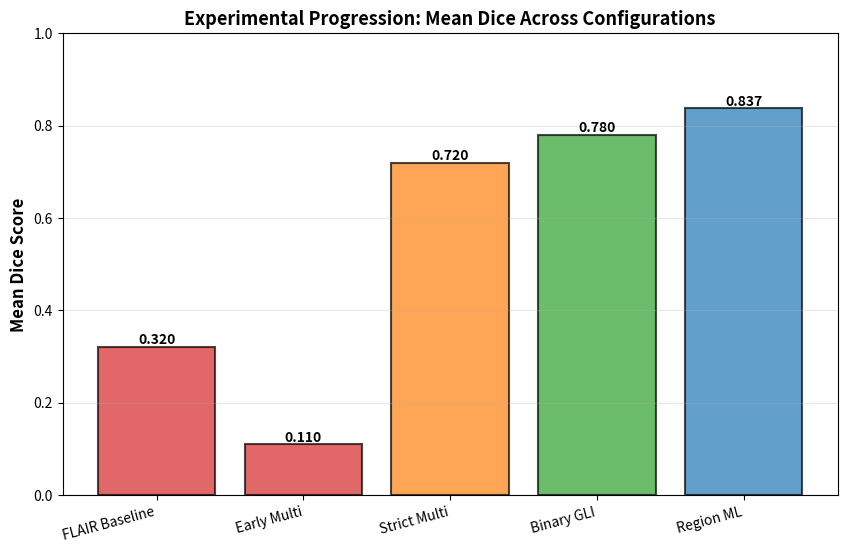
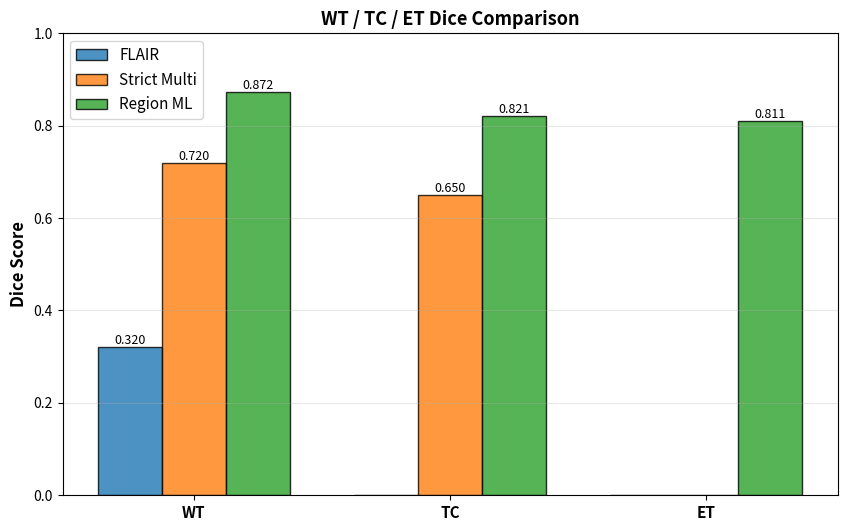

The script that saved these images, in order:
"""
Generate publication-quality figures for brain tumor segmentation paper.

This script reads training history from results/ and generates:
1. Train vs Validation Dice curve
2. Loss curve
3. Bar graph of experimental results
4. WT/TC/ET Dice comparison

Usage:
  python scripts/generate_figures.py --results-dir results/gli_multimodal_mvp_seed42 --output-dir figures/
"""

import json
import os
import sys
from pathlib import Path
import argparse
import matplotlib.pyplot as plt
import numpy as np

# Default experimental results (if no history.json, use logged values)
EXPERIMENTAL_RESULTS = {
    "FLAIR Baseline": {"mean": 0.32, "wt": 0.32, "tc": None, "et": None},
    "Early Multi": {"mean": 0.11, "wt": 0.11, "tc": None, "et": None},
    "Strict Multi": {"mean": 0.72, "wt": 0.72, "tc": 0.65, "et": None},
    "Binary GLI": {"mean": 0.78, "wt": 0.78, "tc": None, "et": None},
    "Region ML": {"mean": 0.8373, "wt": 0.8723, "tc": 0.8207, "et": 0.8107},
}


def load_history(results_dir):
    """Load training history from results directory."""
    history_file = Path(results_dir) / "history.json"
    if history_file.exists():
        with open(history_file, "r") as f:
            return json.load(f)
    else:
        print(f"Warning: history.json not found at {history_file}")
        return None


def plot_train_val_dice(history, output_dir):
    """Plot training vs validation Dice over epochs."""
    if history is None:
        print("Skipping train_val_dice plot (no history).")
        return
    
    epochs = history.get("epochs", list(range(len(history.get("train_dice", [])))))
    train_dice = history.get("train_dice", [])
    val_dice = history.get("val_dice", [])
    
    if not train_dice or not val_dice:
        print("Warning: train_dice or val_dice not found in history.")
        return
    
    fig, ax = plt.subplots(figsize=(8, 6))
    ax.plot(epochs, train_dice, "o-", label="Training Dice", linewidth=2, markersize=4)
    ax.plot(epochs, val_dice, "s-", label="Validation Dice", linewidth=2, markersize=4)
    ax.set_xlabel("Epoch", fontsize=12, fontweight="bold")
    ax.set_ylabel("Dice Score", fontsize=12, fontweight="bold")
    ax.set_title("Training vs Validation Dice Score", fontsize=13, fontweight="bold")
    ax.legend(fontsize=11)
    ax.grid(True, alpha=0.3)
    ax.set_ylim([0, 1.0])
    
    output_path = Path(output_dir) / "train_val_dice.png"
    plt.savefig(output_path, dpi=300, bbox_inches="tight")
    print(f"Saved: {output_path}")
    plt.close()


def plot_loss_curve(history, output_dir):
    """Plot training vs validation loss over epochs."""
    if history is None:
        print("Skipping loss_curve plot (no history).")
        return
    
    epochs = history.get("epochs", list(range(len(history.get("train_loss", [])))))
    train_loss = history.get("train_loss", [])
    val_loss = history.get("val_loss", [])
    
    if not train_loss or not val_loss:
        print("Warning: train_loss or val_loss not found in history.")
        return
    
    fig, ax = plt.subplots(figsize=(8, 6))
    ax.plot(epochs, train_loss, "o-", label="Training Loss", linewidth=2, markersize=4)
    ax.plot(epochs, val_loss, "s-", label="Validation Loss", linewidth=2, markersize=4)
    ax.set_xlabel("Epoch", fontsize=12, fontweight="bold")
    ax.set_ylabel("Loss", fontsize=12, fontweight="bold")
    ax.set_title("Training vs Validation Loss", fontsize=13, fontweight="bold")
    ax.legend(fontsize=11)
    ax.grid(True, alpha=0.3)
    
    output_path = Path(output_dir) / "loss_curve.png"
    plt.savefig(output_path, dpi=300, bbox_inches="tight")
    print(f"Saved: {output_path}")
    plt.close()


def plot_experimental_bars(output_dir):
    """Plot bar graph of experimental results (mean Dice across methods)."""
    methods = list(EXPERIMENTAL_RESULTS.keys())
    mean_dices = [EXPERIMENTAL_RESULTS[m]["mean"] for m in methods]
    
    fig, ax = plt.subplots(figsize=(10, 6))
    colors = ["#d62728", "#d62728", "#ff7f0e", "#2ca02c", "#1f77b4"]
    bars = ax.bar(methods, mean_dices, color=colors, alpha=0.7, edgecolor="black", linewidth=1.5)
    
    # Add value labels on bars
    for bar in bars:
        height = bar.get_height()
        ax.text(
            bar.get_x() + bar.get_width() / 2.0,
            height,
            f"{height:.3f}",
            ha="center",
            va="bottom",
            fontsize=10,
            fontweight="bold",
        )
    
    ax.set_ylabel("Mean Dice Score", fontsize=12, fontweight="bold")
    ax.set_title("Experimental Progression: Mean Dice Across Configurations", fontsize=13, fontweight="bold")
    ax.set_ylim([0, 1.0])
    ax.grid(True, alpha=0.3, axis="y")
    plt.xticks(rotation=15, ha="right")
    
    output_path = Path(output_dir) / "exp_bar.png"
    plt.savefig(output_path, dpi=300, bbox_inches="tight")
    print(f"Saved: {output_path}")
    plt.close()


def plot_wt_tc_et_bars(output_dir):
    """Plot grouped bar chart for WT/TC/ET Dice comparison."""
    regions = ["WT", "TC", "ET"]
    
    # Use the final Region ML results and a few others
    configs = {
        "FLAIR": [0.32, None, None],
        "Strict Multi": [0.72, 0.65, None],
        "Region ML": [0.8723, 0.8207, 0.8107],
    }
    
    fig, ax = plt.subplots(figsize=(10, 6))
    x = np.arange(len(regions))
    width = 0.25
    
    colors = ["#ff7f0e", "#2ca02c", "#1f77b4"]
    for i, (config, values) in enumerate(configs.items()):
        # Replace None with 0 for plotting (or could skip)
        plot_values = [v if v is not None else 0 for v in values]
        offset = (i - 1) * width
        bars = ax.bar(x + offset, plot_values, width, label=config, alpha=0.8, edgecolor="black")
        
        # Add value labels
        for bar, val in zip(bars, values):
            if val is not None:
                height = bar.get_height()
                ax.text(
                    bar.get_x() + bar.get_width() / 2.0,
                    height,
                    f"{val:.3f}",
                    ha="center",
                    va="bottom",
                    fontsize=9,
                )
    
    ax.set_ylabel("Dice Score", fontsize=12, fontweight="bold")
    ax.set_title("WT / TC / ET Dice Comparison", fontsize=13, fontweight="bold")
    ax.set_xticks(x)
    ax.set_xticklabels(regions, fontsize=11, fontweight="bold")
    ax.legend(fontsize=11)
    ax.set_ylim([0, 1.0])
    ax.grid(True, alpha=0.3, axis="y")
    
    output_path = Path(output_dir) / "wt_tc_et.png"
    plt.savefig(output_path, dpi=300, bbox_inches="tight")
    print(f"Saved: {output_path}")
    plt.close()


def main():
    parser = argparse.ArgumentParser(description="Generate paper figures from training logs.")
    parser.add_argument(
        "--results-dir",
        type=str,
        default="results/gli_multimodal_mvp_seed42",
        help="Path to results directory containing history.json",
    )
    parser.add_argument(
        "--output-dir",
        type=str,
        default="figures",
        help="Output directory for generated figures",
    )
    args = parser.parse_args()
    
    output_dir = Path(args.output_dir)
    output_dir.mkdir(parents=True, exist_ok=True)
    
    history = load_history(args.results_dir)
    
    print("Generating figures...")
    plot_train_val_dice(history, output_dir)
    plot_loss_curve(history, output_dir)
    plot_experimental_bars(output_dir)
    plot_wt_tc_et_bars(output_dir)
    
    print("\nAll figures generated successfully!")
    print(f"Figures saved to: {output_dir}")


if __name__ == "__main__":
    main()
